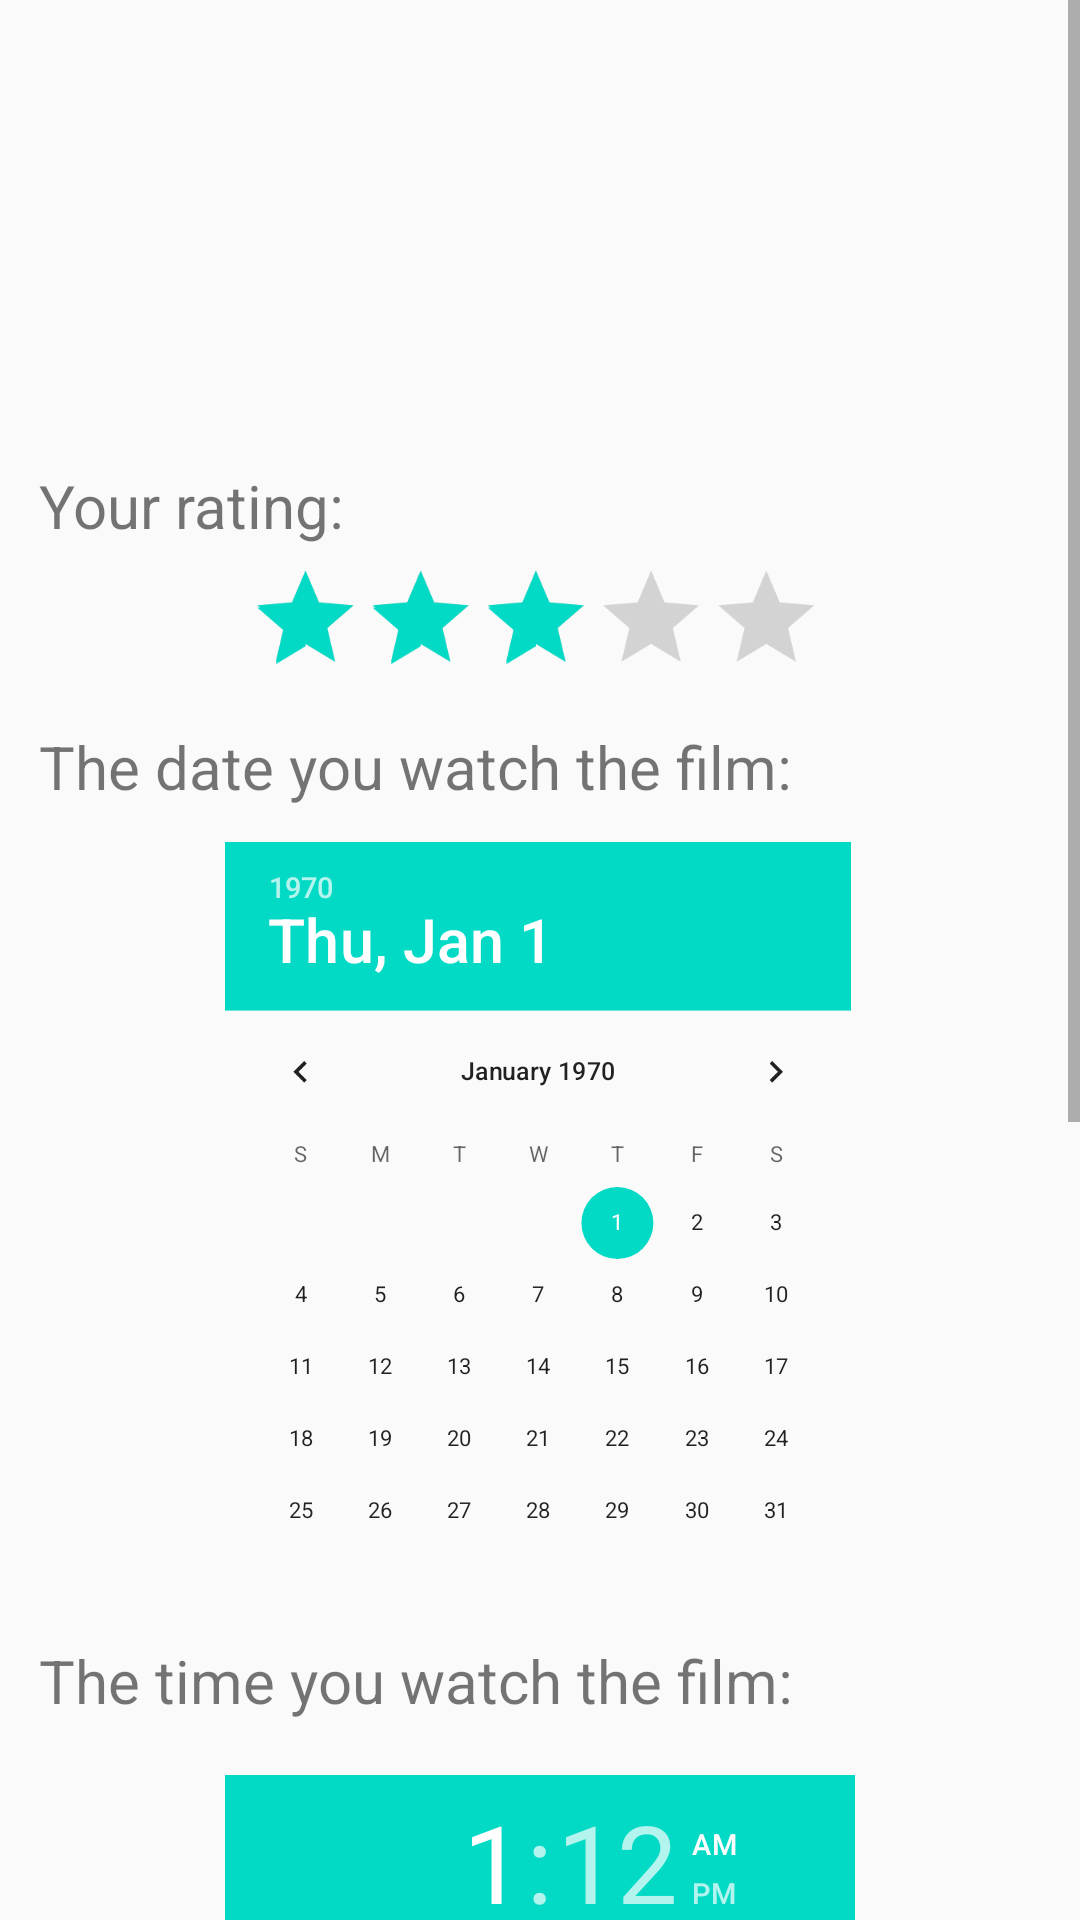

Here is an Android app screen rendered from its layout file. Give the layout XML and the strings, colors and styles it references.
<!-- AndroidManifest.xml: application theme AppTheme -->
<!-- res/layout/add_to_memoir_fragment.xml -->
<?xml version="1.0" encoding="utf-8"?>
<ScrollView xmlns:android="http://schemas.android.com/apk/res/android"
    android:layout_width="match_parent"
    android:layout_height="match_parent">

    <LinearLayout
        android:layout_width="match_parent"
        android:layout_height="wrap_content"
        android:orientation="vertical"
        android:layout_marginLeft="13dp"
        android:layout_marginRight="13dp"
        android:layout_marginBottom="20dp"
        >

        <LinearLayout
            android:orientation="horizontal"
            android:layout_width="match_parent"
            android:layout_height="wrap_content"
            android:layout_marginTop="20dp"
            android:layout_marginBottom="5dp">

            <LinearLayout
                android:layout_width="0dp"
                android:layout_height="wrap_content"
                android:layout_weight="3"
                android:orientation="vertical">
                <TextView
                    android:id="@+id/add_to_memoir_name"
                    android:layout_width="match_parent"
                    android:layout_height="wrap_content"
                    android:textSize="30sp"
                    />
                <TextView
                    android:id="@+id/add_to_memoir_release_date"
                    android:layout_width="match_parent"
                    android:layout_height="25dp"
                    android:textSize="18sp"
                    />
                <TextView
                    android:id="@+id/add_to_memoir_imdb_id"
                    android:layout_width="match_parent"
                    android:layout_height="20dp"
                    android:textSize="18sp"
                    android:layout_marginBottom="10dp"
                    />

            </LinearLayout>

            <LinearLayout
                android:layout_width="0dp"
                android:layout_height="wrap_content"
                android:layout_weight="1">

                <ImageView
                    android:id="@+id/add_to_memoir_image"
                    android:layout_width="match_parent"
                    android:layout_height="125dp"
                    android:contentDescription="film poster">
                </ImageView>
            </LinearLayout>

        </LinearLayout>

        <LinearLayout
            android:layout_width="match_parent"
            android:layout_height="wrap_content"
            android:layout_marginTop="5dp"
            android:layout_marginBottom="5dp"
            android:orientation="vertical">

            <TextView
                android:text="Your rating: "
                android:textSize="20sp"
                android:layout_width="wrap_content"
                android:layout_height="match_parent"/>

            <RatingBar
                android:id="@+id/add_to_memoir_rating_bar"
                android:scaleY="0.8"
                android:scaleX="0.8"
                android:layout_width="243dp"
                android:layout_height="50dp"
                android:layout_gravity="center"
                android:numStars="5"
                android:rating="3.0"
                />

        </LinearLayout>

        <LinearLayout
            android:layout_width="match_parent"
            android:layout_height="wrap_content"
            android:layout_marginTop="5dp"
            android:layout_marginBottom="5dp"
            android:orientation="vertical">

            <TextView
                android:text="The date you watch the film: "
                android:textSize="20sp"
                android:layout_width="wrap_content"
                android:layout_height="match_parent"/>

            <DatePicker
                android:id="@+id/add_to_memoir_date_Picker"
                android:layout_width="350dp"
                android:layout_height="wrap_content"
                android:layout_gravity="center"
                android:layout_marginLeft="0dp"
                android:layout_marginTop="-75dp"
                android:layout_marginRight="0dp"
                android:layout_marginBottom="-30dp"
                android:scaleX="0.6"
                android:scaleY="0.6" />

            <TextView
                android:text="The time you watch the film: "
                android:textSize="20sp"
                android:layout_marginTop="-50dp"
                android:layout_width="wrap_content"
                android:layout_height="match_parent"/>

            <TimePicker
                android:id="@+id/add_to_memoir_time_Picker"
                android:layout_width="350dp"
                android:layout_height="wrap_content"
                android:layout_gravity="center"
                android:layout_marginLeft="0dp"
                android:layout_marginTop="-60dp"
                android:layout_marginRight="0dp"
                android:layout_marginBottom="-60dp"
                android:scaleX="0.6"
                android:scaleY="0.6" />

        </LinearLayout>

        <LinearLayout
            android:layout_width="match_parent"
            android:layout_height="wrap_content"
            android:layout_marginTop="5dp"
            android:layout_marginBottom="5dp"
            android:orientation="vertical">

            <TextView
                android:text="Postcode where the cinema locates: "
                android:textSize="20sp"
                android:layout_width="wrap_content"
                android:layout_height="match_parent"/>

            <EditText
                android:id="@+id/add_to_memoir_postcode"
                android:layout_width="match_parent"
                android:layout_height="wrap_content"/>

        </LinearLayout>

        <LinearLayout
            android:layout_width="match_parent"
            android:layout_height="wrap_content"
            android:layout_marginTop="5dp"
            android:layout_marginBottom="5dp"
            android:orientation="vertical">

            <TextView
                android:text="Your comment on this film: "
                android:textSize="20sp"
                android:layout_width="wrap_content"
                android:layout_height="match_parent"/>

            <EditText
                android:id="@+id/add_to_memoir_comment"
                android:layout_width="match_parent"
                android:layout_height="wrap_content"/>

        </LinearLayout>

        <Button
            android:id="@+id/add_to_memoir_submit"
            android:text="submit"
            android:textColor="@color/colorWhite"
            android:background="@color/colorPrimary"
            android:layout_width="200dp"
            android:layout_height="wrap_content"
            android:layout_gravity="center"
            android:layout_marginBottom="50dp"
            />


    </LinearLayout>

</ScrollView>
<!-- resources referenced by this layout -->
<resources>
  <color name="colorPrimary">#665AE7</color>
  <style name="AppTheme" parent="Theme.AppCompat.Light.DarkActionBar">
          <item name="colorPrimary">@color/colorPrimary</item>
          <item name="colorPrimaryDark">@color/colorPrimaryDark</item>
          <item name="colorAccent">@color/colorAccent</item>
      </style>
  <color name="colorPrimaryDark">#3700B3</color>
  <color name="colorAccent">#03DAC5</color>
</resources>
